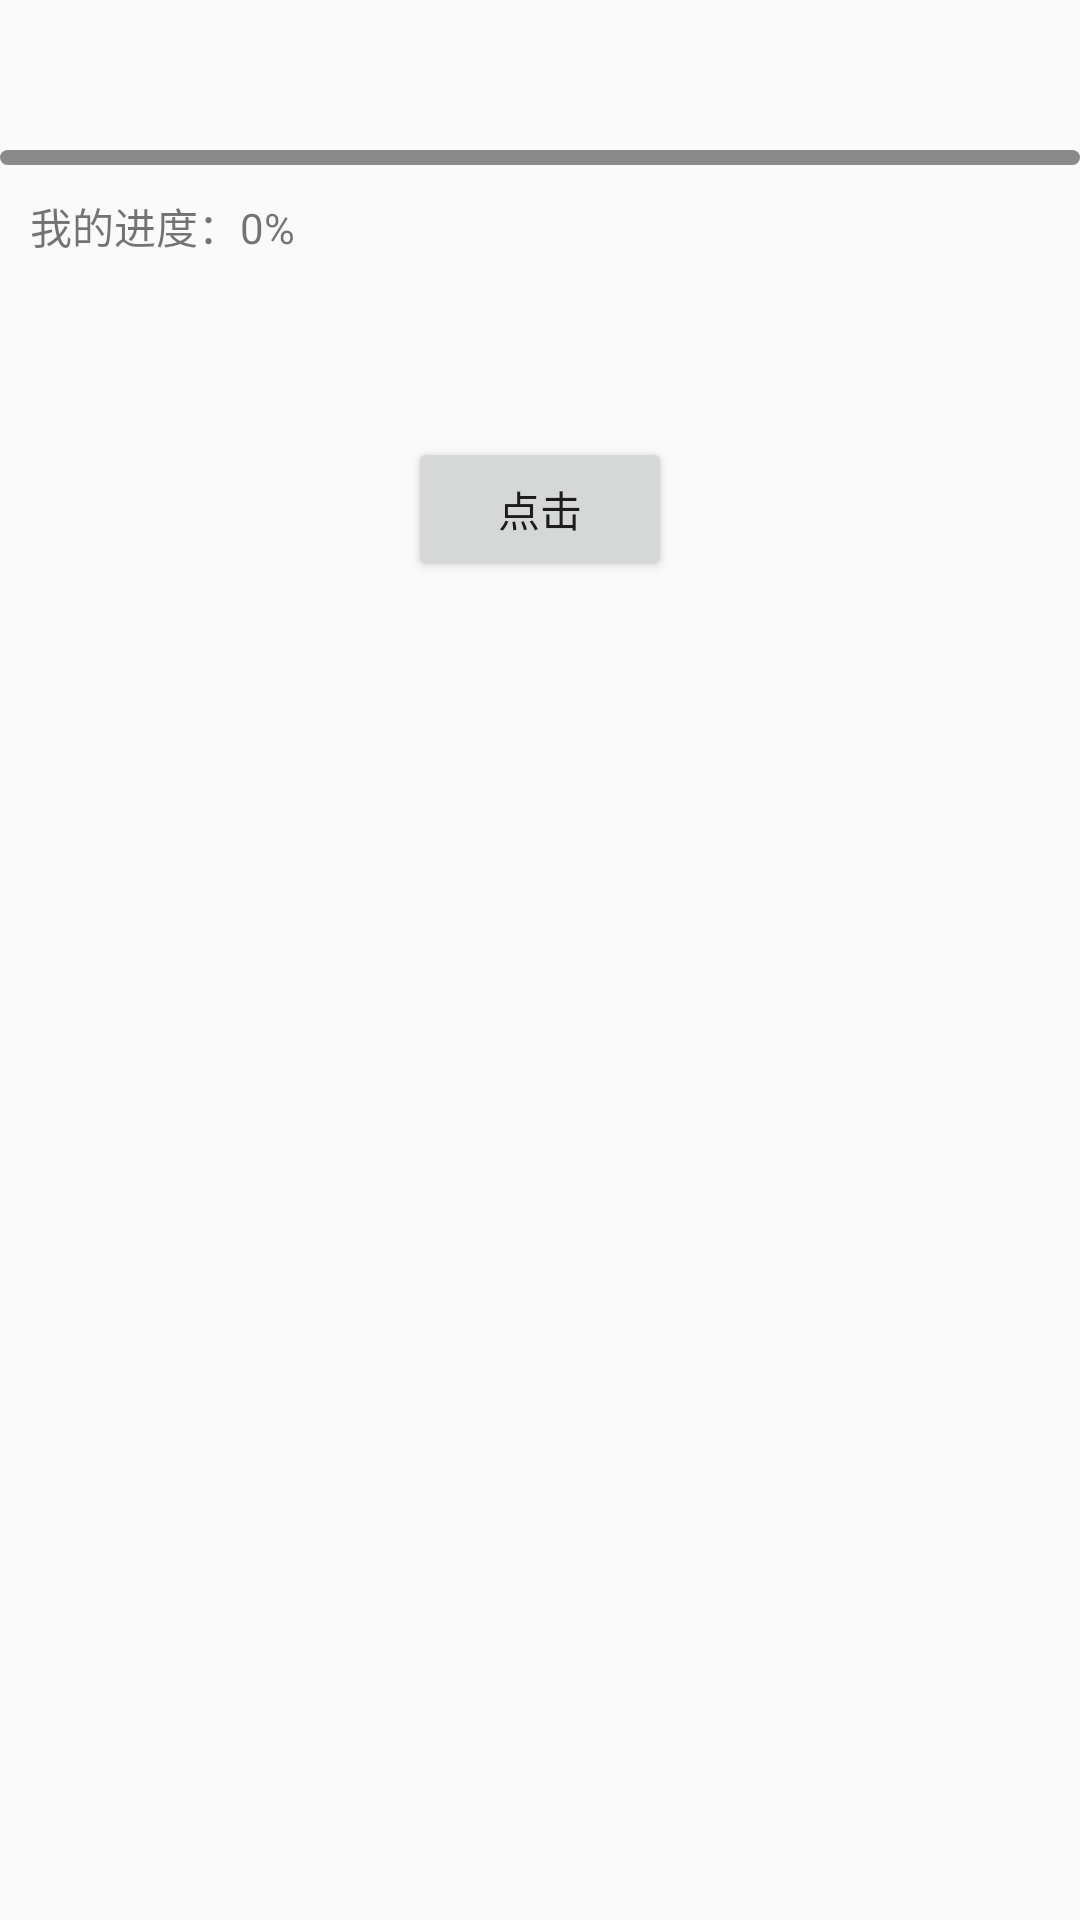

Reconstruct the res/layout file that produces this screen, plus the resources it refers to.
<!-- AndroidManifest.xml: application theme Theme.AppCompat.Light.NoActionBar -->
<!-- res/layout/progress_bar.xml -->
<?xml version="1.0" encoding="utf-8"?>
<LinearLayout xmlns:android="http://schemas.android.com/apk/res/android"
    android:layout_width="match_parent"
    android:layout_height="match_parent"
    android:orientation="vertical">

    <ProgressBar
        android:id="@+id/progress"
        style="?android:attr/progressBarStyleHorizontal"
        android:layout_width="match_parent"
        android:layout_height="5dp"
        android:layout_marginTop="50dp"
        android:max="100"
        android:progress="0"
        android:progressDrawable="@drawable/progressbar" />

    <TextView
        android:id="@+id/progress_text"
        android:layout_width="match_parent"
        android:layout_height="wrap_content"
        android:padding="10dp"
        android:text="我的进度：0%" />

    <Button
        android:id="@+id/progress_but"
        android:layout_width="wrap_content"
        android:layout_height="wrap_content"
        android:layout_gravity="center"
        android:layout_marginTop="50dp"
        android:text="点击" />
</LinearLayout>
<!-- resources referenced by this layout -->
<resources>
  <!-- drawable progressbar (drawable-xxxhdpi) -->
  <?xml version="1.0" encoding="utf-8"?>
  <layer-list xmlns:android="http://schemas.android.com/apk/res/android">
  
      <item android:id="@android:id/background">
          <shape>
              <corners android:radius="5dip" />
              <gradient
                  android:angle="0"
                  android:centerColor="#8a8a8a"
                  android:centerY="0.75"
                  android:endColor="#8a8a8a"
                  android:startColor="#8a8a8a" />
          </shape>
      </item>
  
      
          
              
                  
                  
                      
                      
                      
                      
                      
              
          
      
  
      <item android:id="@android:id/progress">
          <clip>
              <shape>
                  <corners android:radius="5dip" />
                  <gradient
                      android:angle="0"
                      android:endColor="@color/colorAccent"
                      android:startColor="@color/colorAccent" />
              </shape>
          </clip>
      </item>
  
  </layer-list>
  <!-- not gathered from this repository: default colours our renderer supplied (Android Studio template values) -->
  <color name="colorAccent">#FF03DAC5</color>
</resources>
